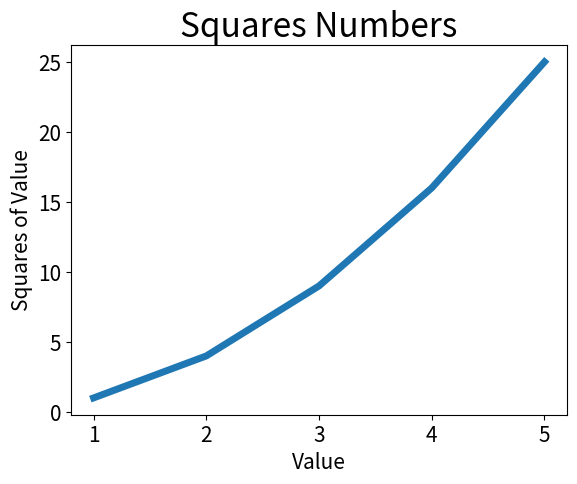

Write Python code to recreate this figure.
import matplotlib.pyplot as plt

input_values = [1, 2, 3, 4, 5]
squares = [1, 4, 9, 16, 25]
plt.plot(input_values, squares, linewidth=5)

# 设置图表标题，并给坐标轴加上标签
plt.title("Squares Numbers", fontsize=24)
plt.xlabel("Value", fontsize=15)
plt.ylabel("Squares of Value", fontsize=15)

# 设置刻度标记的大小
plt.tick_params(axis='both', labelsize=15)

# 显示图像
plt.show()
